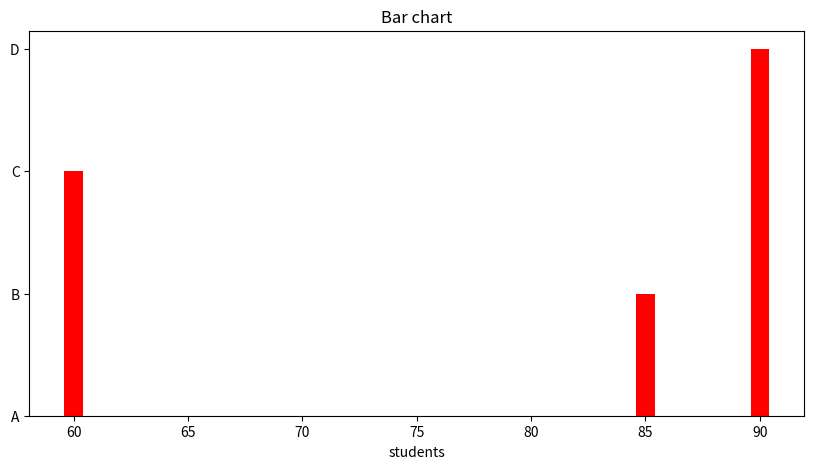

The script that saved this image:
"""Student Marks Bar Chart 
Scenario: 
Marks of students: 
names = ["A", "B", "C", "D"] 
marks = np.array([70, 85, 60, 90]) 
Task: 
● Create a DataFrame 
● Plot a bar graph 
● Show student names on X-axis """

from matplotlib import pyplot as plt
import numpy as np
import pandas as pd

names = ["A", "B", "C", "D"] 
marks = np.array([70, 85, 60, 90])

df = pd.DataFrame({"names": names, "marks": marks})
print(df)

plt.figure(figsize=(10,5))

plt.bar(df["marks"], df["names"], color = "red")
plt.title("Bar chart")
plt.xlabel("students")

plt.show()
